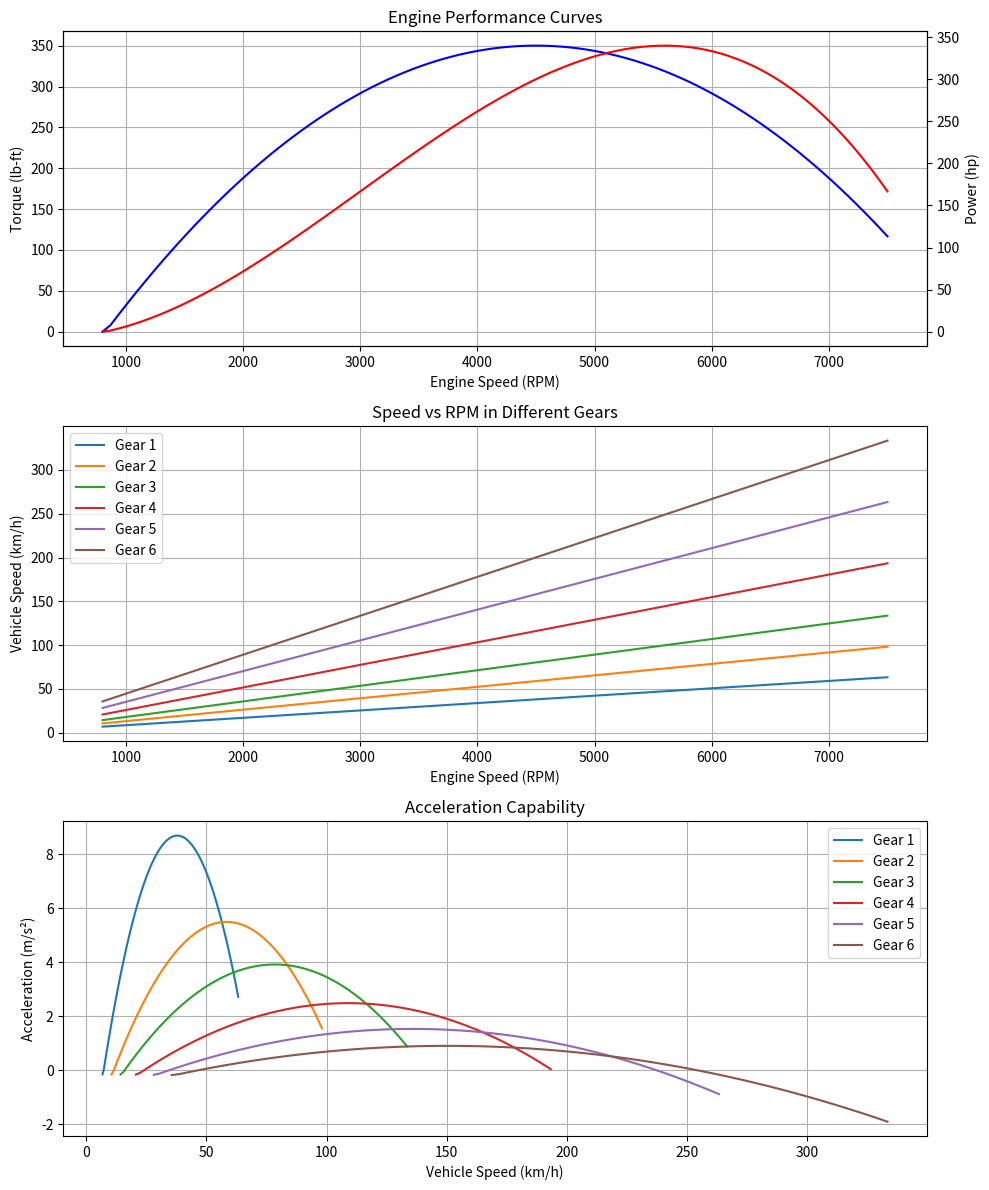
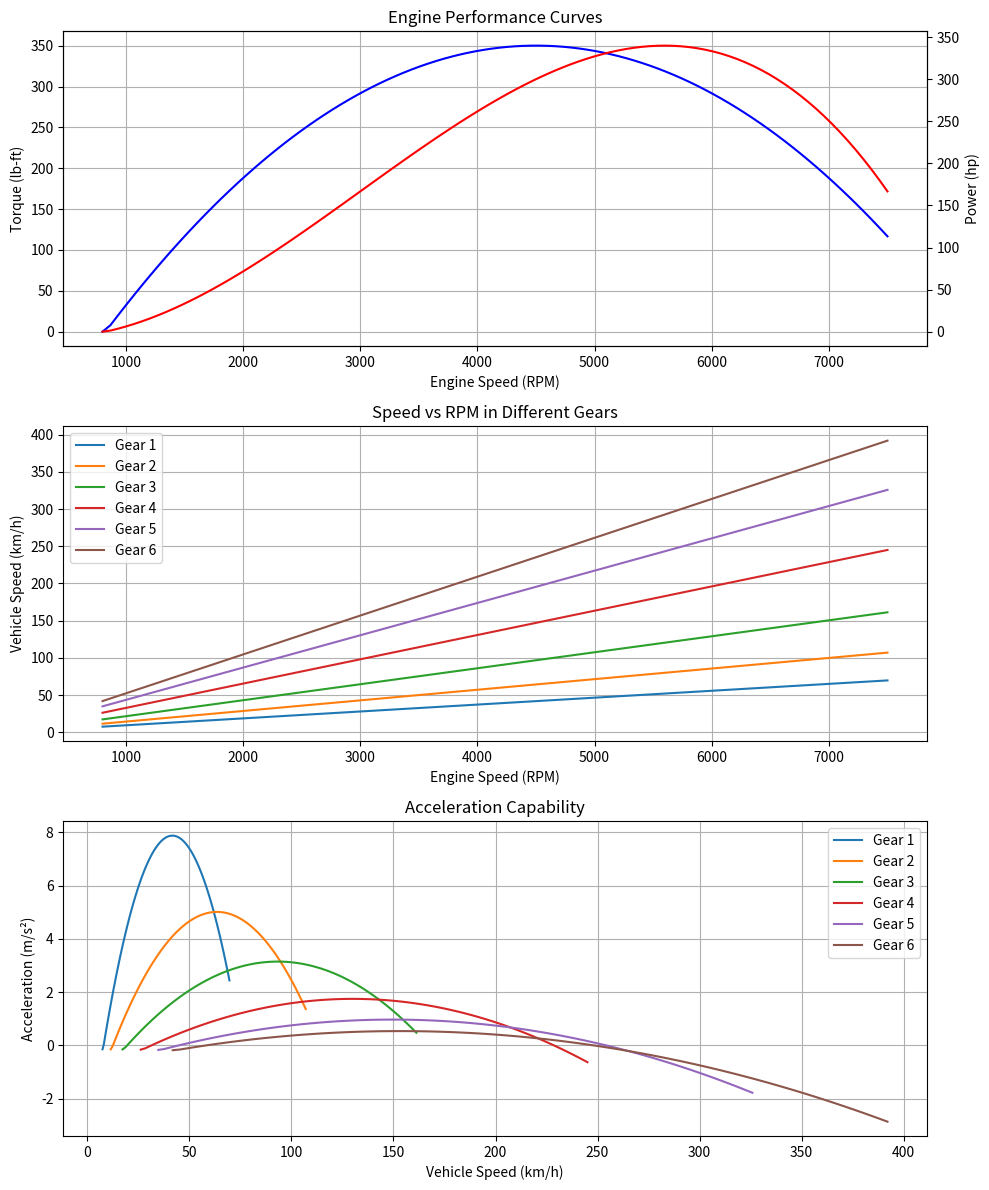
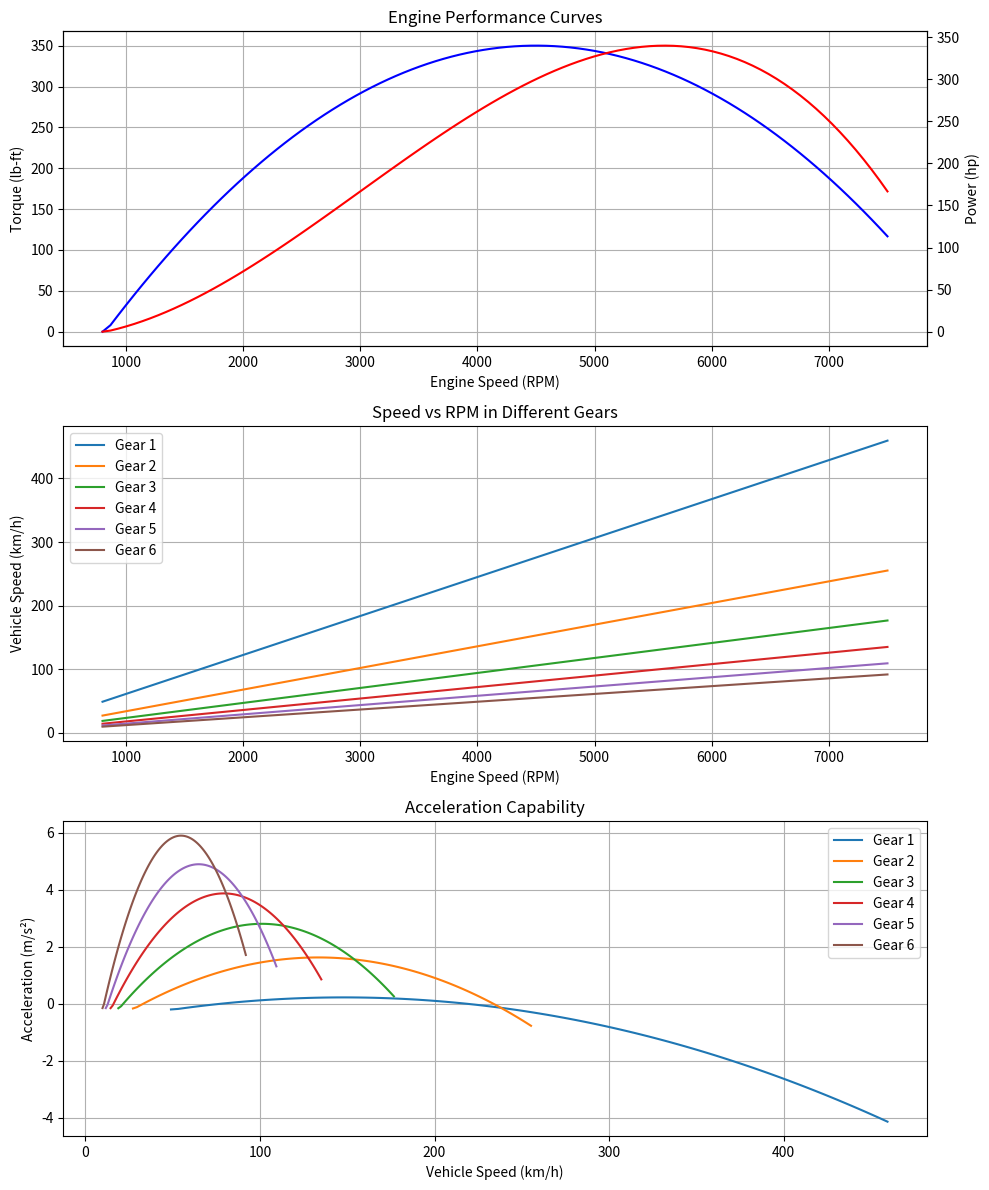

Source code (Python) for these figures, in order: (Note: this script raises an exception after producing the figures.)
import numpy as np
import matplotlib.pyplot as plt
from typing import List, Dict, Tuple
from enum import Enum

class TransmissionType(Enum):
    MANUAL = "manual"
    AUTOMATIC = "automatic"
    CVT = "cvt"
    DCT = "dual_clutch"

class Engine:
    def __init__(self, displacement: float, max_rpm: float, max_power: float):
        """
        Initialize engine parameters
        displacement: in liters
        max_rpm: maximum engine RPM
        max_power: maximum power in horsepower
        """
        self.displacement = displacement
        self.max_rpm = max_rpm
        self.max_power = max_power
        self.current_rpm = 1000
        self.idle_rpm = 800
        
    def calculate_torque(self, rpm: float) -> float:
        """Calculate engine torque using a simplified torque curve."""
        # Simplified torque curve modeling
        peak_torque_rpm = self.max_rpm * 0.6
        
        if rpm < self.idle_rpm:
            return 0
        
        # Quadratic torque curve with peak at 60% of max RPM
        torque = (-1.5 * (rpm - peak_torque_rpm)**2 / peak_torque_rpm**2 + 1) * \
                 (self.max_power * 5252 / peak_torque_rpm)
        
        return max(0, torque)
    
    def get_power(self, rpm: float) -> float:
        """Calculate engine power at given RPM."""
        return self.calculate_torque(rpm) * rpm / 5252

class Transmission:
    def __init__(self, transmission_type: TransmissionType):
        self.type = transmission_type
        self.current_gear = 1
        
        # Gear ratios (typical values)
        if transmission_type == TransmissionType.MANUAL:
            self.gear_ratios = {
                1: 3.545,
                2: 2.285,
                3: 1.678,
                4: 1.159,
                5: 0.851,
                6: 0.672,
                'reverse': -3.168,
                'final_drive': 4.100
            }
        elif transmission_type == TransmissionType.AUTOMATIC:
            self.gear_ratios = {
                1: 3.520,
                2: 2.290,
                3: 1.520,
                4: 1.000,
                5: 0.752,
                6: 0.625,
                'reverse': -2.940,
                'final_drive': 3.750
            }
        
        # CVT uses ratio range instead of fixed gears
        self.cvt_ratio_range = (0.5, 2.5)
    
    def get_gear_ratio(self, gear: int) -> float:
        """Get total gear ratio including final drive."""
        if self.type == TransmissionType.CVT:
            # For CVT, calculate continuous ratio based on speed/load
            ratio = np.interp(gear, [1, 6], self.cvt_ratio_range)
            return ratio * 4.0  # Typical CVT final drive ratio
        
        return self.gear_ratios[gear] * self.gear_ratios['final_drive']
    
    def calculate_wheel_torque(self, engine_torque: float, gear: int) -> float:
        """Calculate torque at the wheels."""
        ratio = self.get_gear_ratio(gear)
        return engine_torque * ratio * 0.85  # Assuming 85% drivetrain efficiency

class Car:
    def __init__(self, engine: Engine, transmission: Transmission):
        self.engine = engine
        self.transmission = transmission
        self.wheel_diameter = 0.65  # meters
        self.mass = 1500  # kg
        self.drag_coefficient = 0.30
        self.frontal_area = 2.2  # m²
        
    def calculate_speed(self, engine_rpm: float, gear: int) -> float:
        """Calculate vehicle speed in km/h given engine RPM and gear."""
        if engine_rpm < self.engine.idle_rpm:
            return 0
            
        wheel_rpm = engine_rpm / self.transmission.get_gear_ratio(gear)
        wheel_circumference = np.pi * self.wheel_diameter
        speed_ms = wheel_rpm * wheel_circumference / 60
        return speed_ms * 3.6  # Convert to km/h
    
    def calculate_acceleration(self, speed: float, wheel_torque: float) -> float:
        """Calculate vehicle acceleration given current speed and wheel torque."""
        # Air resistance
        air_resistance = 0.5 * 1.225 * self.drag_coefficient * \
                        self.frontal_area * (speed/3.6)**2
        
        # Rolling resistance (simplified)
        rolling_resistance = self.mass * 9.81 * 0.015
        
        # Net force
        driving_force = wheel_torque / (self.wheel_diameter/2)
        net_force = driving_force - air_resistance - rolling_resistance
        
        # Acceleration (F = ma)
        return net_force / self.mass

def plot_performance_curves(car: Car):
    """Generate performance plots for the car."""
    rpm_range = np.linspace(car.engine.idle_rpm, car.engine.max_rpm, 100)
    
    # Create subplots
    fig, (ax1, ax2, ax3) = plt.subplots(3, 1, figsize=(10, 12))
    
    # Torque and Power curves
    torques = [car.engine.calculate_torque(rpm) for rpm in rpm_range]
    powers = [car.engine.get_power(rpm) for rpm in rpm_range]
    
    ax1.plot(rpm_range, torques, 'b-', label='Torque (lb-ft)')
    ax1_twin = ax1.twinx()
    ax1_twin.plot(rpm_range, powers, 'r-', label='Power (hp)')
    
    ax1.set_xlabel('Engine Speed (RPM)')
    ax1.set_ylabel('Torque (lb-ft)')
    ax1_twin.set_ylabel('Power (hp)')
    ax1.set_title('Engine Performance Curves')
    ax1.grid(True)
    
    # Speed in each gear
    speeds = {}
    for gear in range(1, 7):
        speeds[gear] = [car.calculate_speed(rpm, gear) for rpm in rpm_range]
        ax2.plot(rpm_range, speeds[gear], label=f'Gear {gear}')
    
    ax2.set_xlabel('Engine Speed (RPM)')
    ax2.set_ylabel('Vehicle Speed (km/h)')
    ax2.set_title('Speed vs RPM in Different Gears')
    ax2.grid(True)
    ax2.legend()
    
    # Acceleration capability
    for gear in range(1, 7):
        wheel_torques = [car.transmission.calculate_wheel_torque(
            car.engine.calculate_torque(rpm), gear) for rpm in rpm_range]
        accelerations = [car.calculate_acceleration(speed, torque) 
                        for speed, torque in zip(speeds[gear], wheel_torques)]
        ax3.plot(speeds[gear], accelerations, label=f'Gear {gear}')
    
    ax3.set_xlabel('Vehicle Speed (km/h)')
    ax3.set_ylabel('Acceleration (m/s²)')
    ax3.set_title('Acceleration Capability')
    ax3.grid(True)
    ax3.legend()
    
    plt.tight_layout()
    plt.savefig('car_performance.png')
    plt.close()

def main():
    # Create example car with a 3.0L engine
    engine = Engine(
        displacement=3.0,
        max_rpm=7500,
        max_power=300  # 300 hp
    )
    
    # Test different transmission types
    for trans_type in TransmissionType:
        print(f"\nAnalyzing {trans_type.value} transmission...")
        
        transmission = Transmission(trans_type)
        car = Car(engine, transmission)
        
        # Calculate and display performance metrics
        print("\nPerformance Analysis:")
        print(f"Maximum torque: {max(engine.calculate_torque(rpm) for rpm in range(1000, 7501)): .1f} lb-ft")
        
        # Calculate top speed in each gear
        for gear in range(1, 7):
            top_speed = car.calculate_speed(engine.max_rpm, gear)
            print(f"Top speed in gear {gear}: {top_speed:.1f} km/h")
        
        # Generate performance plots
        plot_performance_curves(car)
        print(f"\nPerformance curves saved as 'car_performance.png'")
        
        # Calculate 0-100 km/h time (simplified)
        speed = 0
        time = 0
        gear = 1
        dt = 0.1  # seconds
        
        while speed < 100 and time < 30:  # Maximum 30 seconds
            rpm = speed * 60 * transmission.get_gear_ratio(gear) / \
                  (np.pi * car.wheel_diameter * 3.6)
            
            if rpm > engine.max_rpm * 0.95 and gear < 6:
                gear += 1
                
            torque = engine.calculate_torque(rpm)
            wheel_torque = transmission.calculate_wheel_torque(torque, gear)
            acceleration = car.calculate_acceleration(speed, wheel_torque)
            
            speed += acceleration * dt * 3.6  # Convert to km/h
            time += dt
        
        print(f"0-100 km/h time: {time:.1f} seconds")

if __name__ == "__main__":
    main()
